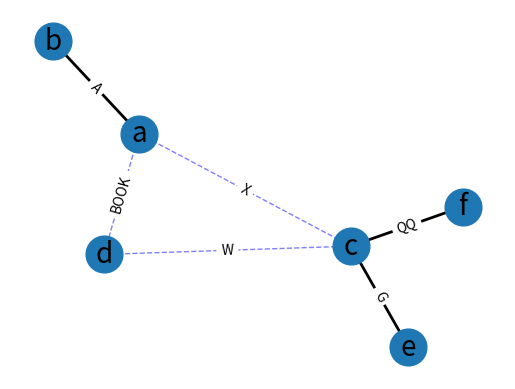

Python code for this plot:


import matplotlib.pyplot as plt
import networkx as nx

G=nx.Graph()

G.add_edge('a','b',weight=0.6, label="A")
G.add_edge('a','c',weight=0.2, label="X")
G.add_edge('c','d',weight=0.1, label="W")
G.add_edge('c','e',weight=0.7, label="G")
G.add_edge('c','f',weight=0.9, label="QQ")
G.add_edge('a','d',weight=0.3, label="BOOK")

elarge=[(u,v) for (u,v,d) in G.edges(data=True) if d['weight'] >0.5]
esmall=[(u,v) for (u,v,d) in G.edges(data=True) if d['weight'] <=0.5]

pos=nx.spring_layout(G) # positions for all nodes

# nodes
nx.draw_networkx_nodes(G,pos,node_size=700)

# edges
nx.draw_networkx_edges(G,pos,edgelist=elarge, width=2)
nx.draw_networkx_edges(G,pos,edgelist=esmall, width=1,alpha=0.5,edge_color='b',style='dashed')

# labels
nx.draw_networkx_labels(G,pos,font_size=20,font_family='sans-serif')

edge_labels = nx.get_edge_attributes(G, 'label')  # label로 표시한 변수를 선택
nx.draw_networkx_edge_labels(G, pos, edge_labels=edge_labels)

plt.axis('off')
plt.show() #
